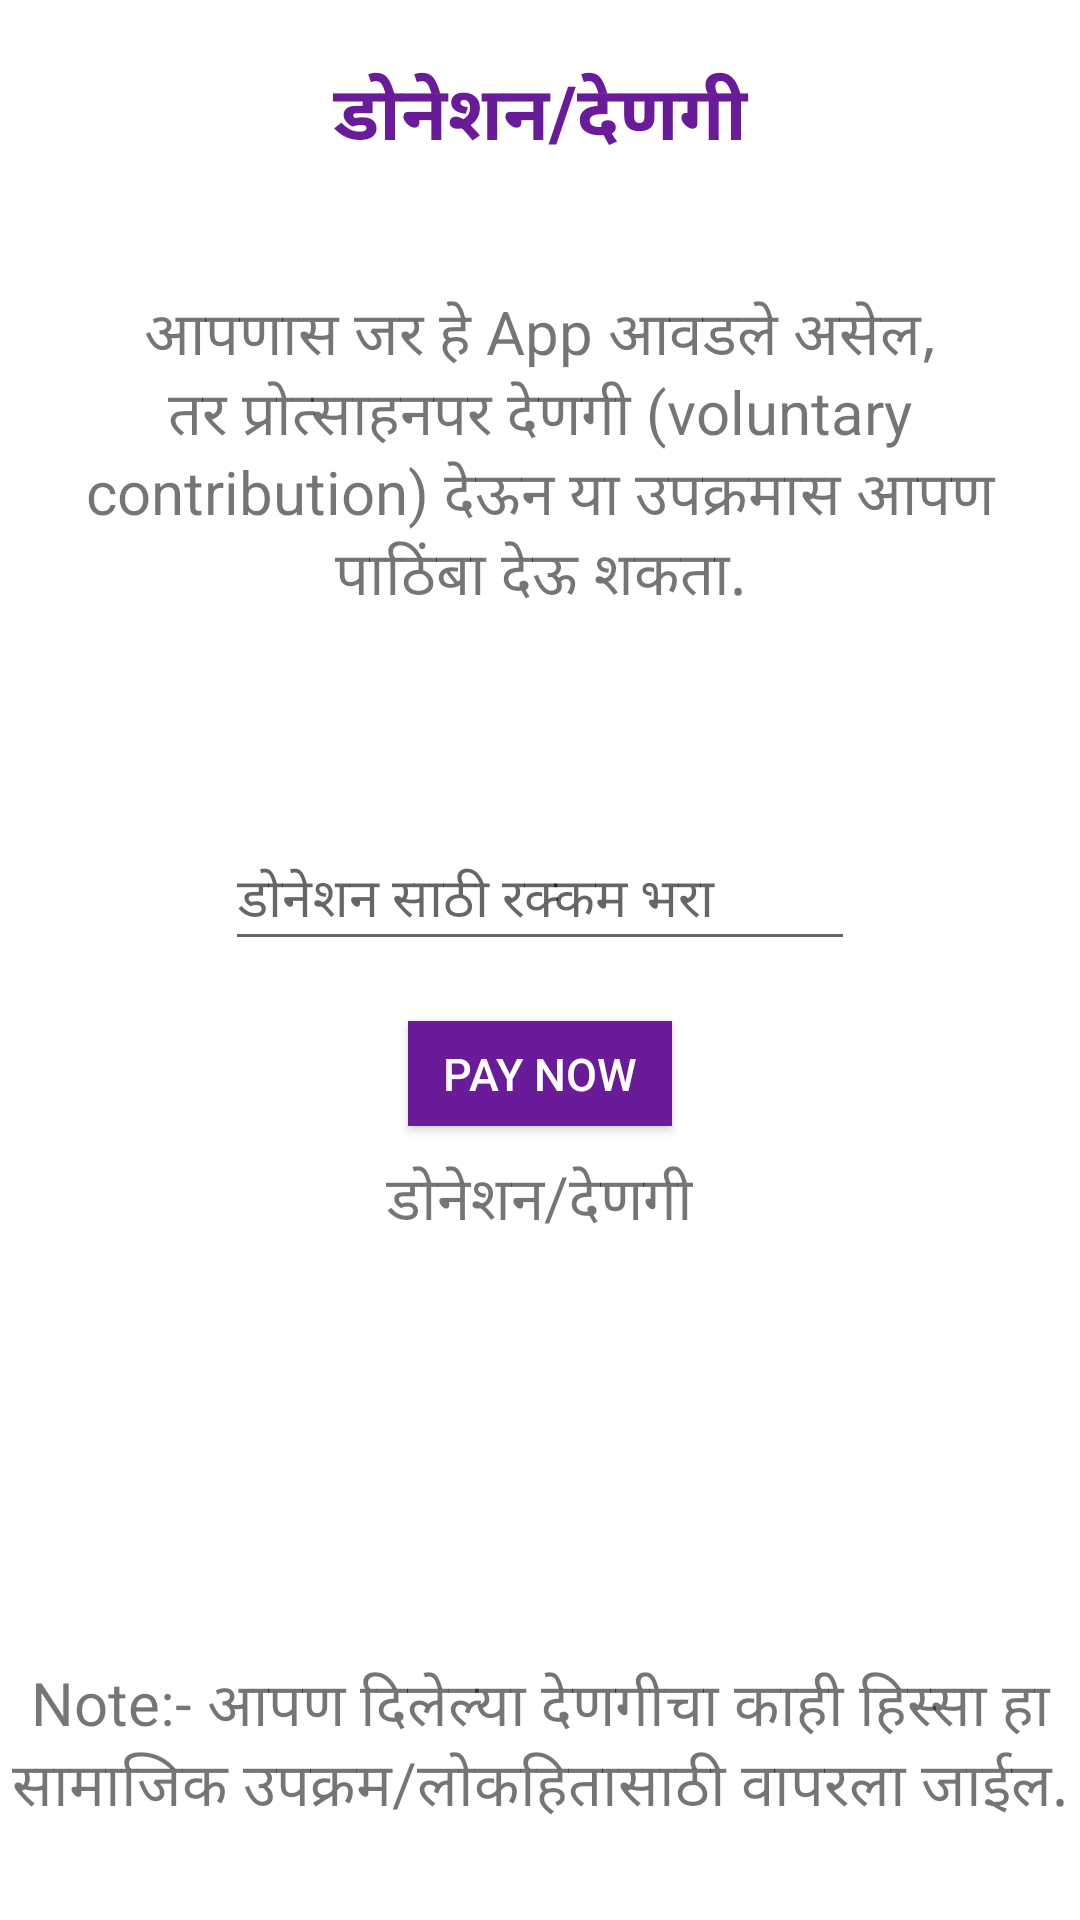

The Android layout XML behind this screen, and the referenced resources:
<!-- AndroidManifest.xml: application theme AppTheme -->
<!-- res/layout/activity_donation.xml -->
<?xml version="1.0" encoding="utf-8"?>
<LinearLayout xmlns:android="http://schemas.android.com/apk/res/android"
    xmlns:app="http://schemas.android.com/apk/res-auto"
    xmlns:tools="http://schemas.android.com/tools"
    android:layout_width="match_parent"
    android:layout_height="match_parent"
    tools:context=".DonationActivity"
    android:orientation="vertical"
    android:gravity="center"
    android:layout_gravity="center">

    <LinearLayout
        android:layout_width="match_parent"
        android:layout_height="wrap_content"
        android:orientation="vertical"
        android:layout_marginTop="20dp">

        <TextView
            android:layout_width="match_parent"
            android:layout_height="wrap_content"
            android:text="डोनेशन/देणगी"
            android:textSize="25dp"
            android:textStyle="bold"
            android:textAlignment="center"
            android:textColor="@color/colorPrimary"/>
    </LinearLayout>

    <LinearLayout
        android:layout_width="match_parent"
        android:layout_height="match_parent"
        android:layout_marginTop="20dp"
        android:layout_marginBottom="10dp"
        android:orientation="vertical"
        android:gravity="center">

        <TextView
            android:layout_width="match_parent"
            android:layout_height="wrap_content"
            android:layout_margin="20dp"
            android:text="@string/donation"
            android:textAlignment="center"
            android:textSize="20dp"
            android:textStyle="normal" />

        <EditText
            android:id="@+id/amount"
            android:layout_marginTop="50dp"
            android:layout_width="wrap_content"
            android:layout_height="wrap_content"
            android:hint="डोनेशन साठी रक्कम भरा "
            android:ems="10"
            android:inputType="number"/>

        <Button
            android:id="@+id/donation"
            android:layout_width="wrap_content"
            android:layout_height="35dp"
            android:layout_gravity="center"
            android:layout_marginTop="20dp"
            android:background="@color/colorPrimary"
            android:text="Pay Now"
            android:textColor="@color/White"
            android:textSize="15dp" />

        <TextView
            android:layout_marginTop="10dp"
            android:layout_width="wrap_content"
            android:layout_height="wrap_content"
            android:text="डोनेशन/देणगी"
            android:textAlignment="center"
            android:textSize="20dp" />


        <LinearLayout
            android:layout_width="match_parent"
            android:layout_height="match_parent"
            android:gravity="bottom"
            android:layout_marginBottom="20dp">

            <TextView
                android:layout_width="match_parent"
                android:layout_height="wrap_content"
                android:text="@string/donationFooter"
                android:textAlignment="center"
                android:textSize="20dp"
                android:textStyle="normal" />
        </LinearLayout>


    </LinearLayout>

</LinearLayout>
<!-- resources referenced by this layout -->
<resources>
  <color name="White">#FFFFFF</color>
  <color name="colorPrimary">#6A1B9A</color>
  <string name="donation">आपणास जर हे App आवडले असेल, तर प्रोत्साहनपर देणगी (voluntary contribution) देऊन या उपक्रमास आपण पाठिंबा देऊ शकता.</string>
  <string name="donationFooter">Note:- आपण दिलेल्या देणगीचा काही हिस्सा हा सामाजिक उपक्रम/लोकहितासाठी वापरला जाईल.</string>
  <style name="AppTheme" parent="Theme.MaterialComponents.Light.NoActionBar">
  
          <item name="colorPrimary">@color/colorPrimary</item>
          <item name="colorPrimaryDark">@color/colorPrimaryDark</item>
          <item name="colorAccent">@color/colorAccent</item>
          <item name="android:statusBarColor">@color/colorBackground</item>
          <item name="android:windowLightStatusBar">true</item>
  
      </style>
  <color name="colorPrimaryDark">#1565C0</color>
  <color name="colorAccent">#EC407A</color>
  <color name="colorBackground">#F5F7FA</color>
</resources>
